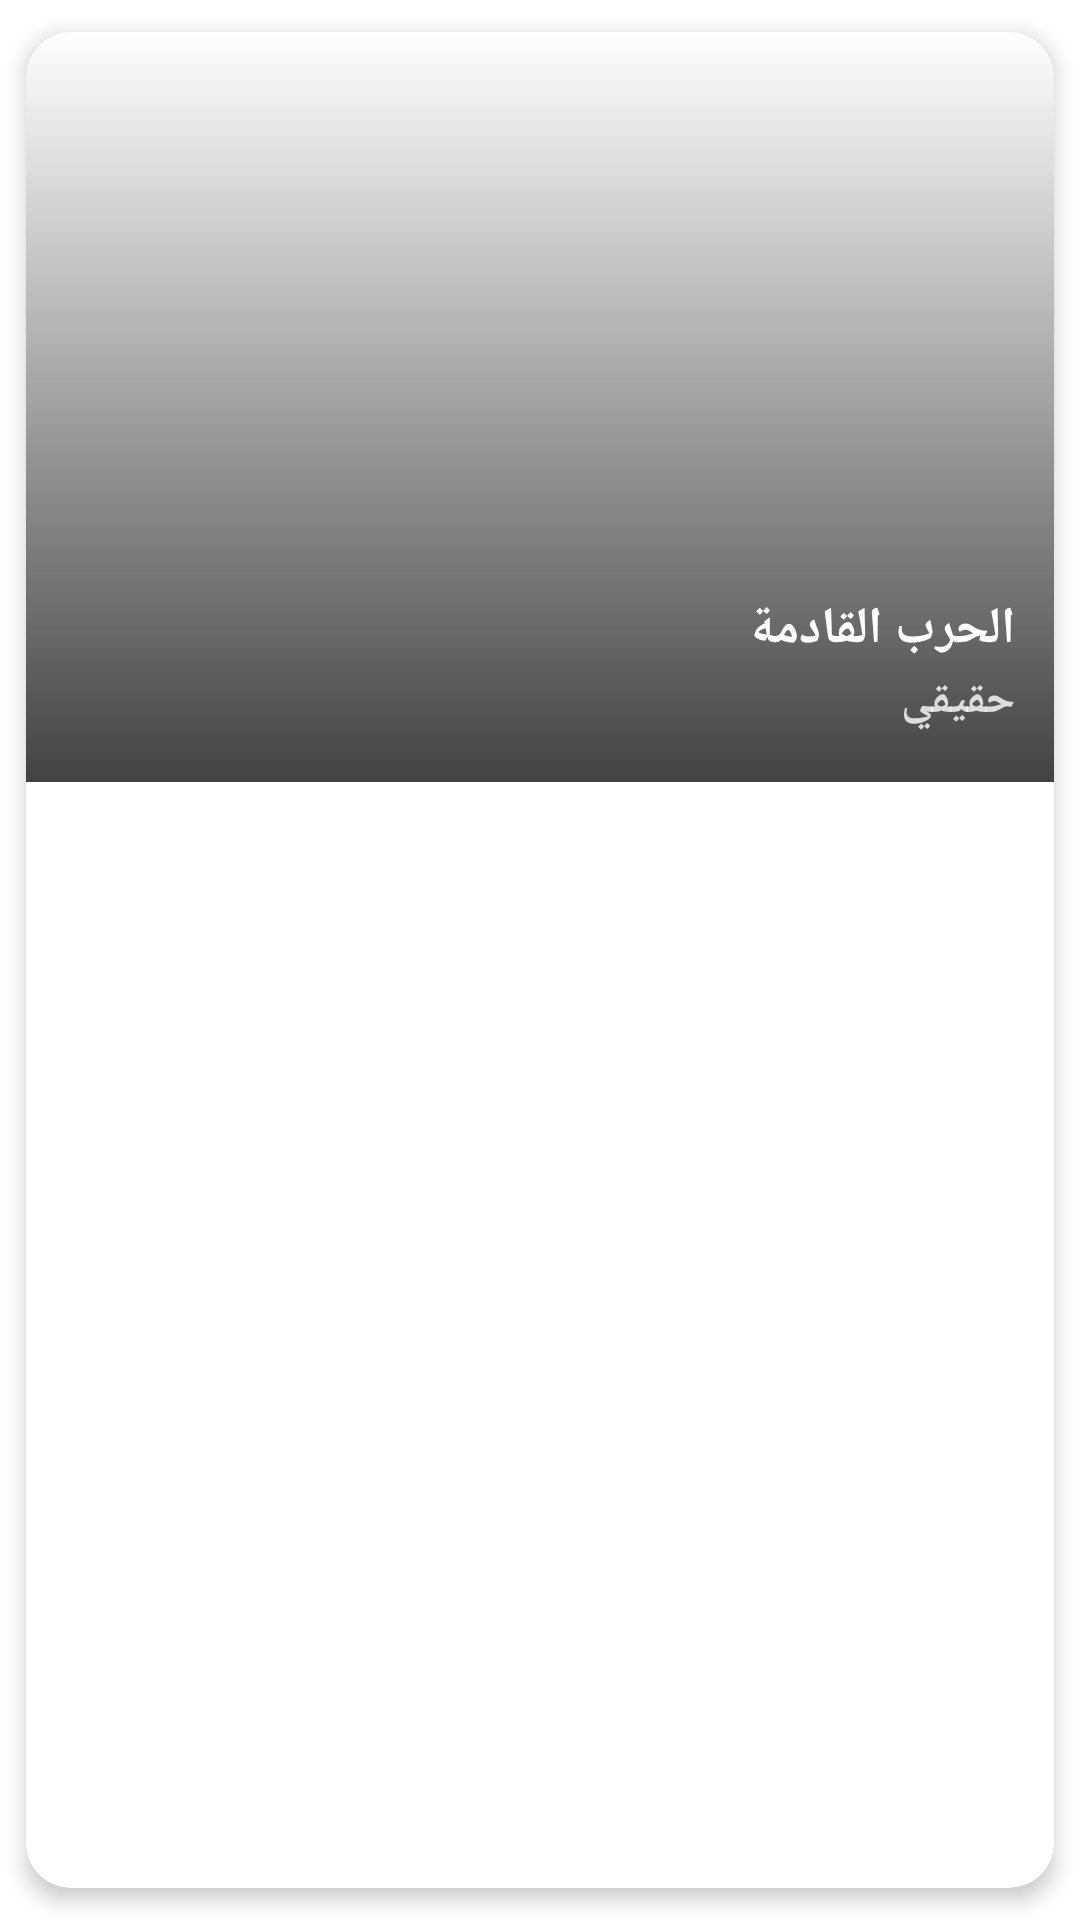

Produce the Android XML layout that renders to this screen, including the resource entries it uses.
<!-- AndroidManifest.xml: application theme Theme.قصةكليوم -->
<!-- res/layout/itemstory.xml -->
<?xml version="1.0" encoding="utf-8"?>
<androidx.cardview.widget.CardView xmlns:android="http://schemas.android.com/apk/res/android"
    xmlns:app="http://schemas.android.com/apk/res-auto"
    android:layout_width="match_parent"
    app:cardCornerRadius="15dp"
    app:cardElevation="4dp"
    android:foreground="?android:attr/selectableItemBackground"
    android:clickable="true"
    app:cardUseCompatPadding="true"
    android:layout_height="wrap_content">
    <androidx.constraintlayout.widget.ConstraintLayout
        android:layout_width="match_parent"
        android:layout_height="250dp">
        <ImageView
            android:id="@+id/imageViewStory"
            android:layout_width="match_parent"
            android:layout_height="match_parent"
            android:scaleType="centerCrop"
            app:layout_constraintEnd_toEndOf="parent"
            app:layout_constraintStart_toStartOf="parent"
            app:layout_constraintTop_toTopOf="parent" />
        <LinearLayout
            android:layout_width="match_parent"
            android:layout_height="match_parent"
            android:background="@drawable/customstory"
            android:alpha="0.85"
            />
        <TextView
            android:id="@+id/TitleStory"
            android:layout_width="0dp"
            android:layout_height="wrap_content"
            android:fontFamily="@font/almarai"
            android:textAlignment="textStart"
            android:text="الحرب القادمة"
            android:textColor="@color/white"
            android:textSize="17dp"
            android:textStyle="bold"
            android:layout_marginBottom="2dp"
            app:layout_constraintBottom_toTopOf="@+id/textdepartment"
            app:layout_constraintEnd_toEndOf="@+id/textdepartment"
            app:layout_constraintStart_toStartOf="@+id/textdepartment" />
        <TextView
            android:id="@+id/textdepartment"
            android:layout_width="match_parent"
            android:layout_height="wrap_content"
            android:fontFamily="@font/s"
            android:textAlignment="textStart"
            android:alpha="0.8"
            android:text="حقيقي"

            android:textColor="@color/white"
            android:textSize="15dp"
            android:layout_marginBottom="17dp"
            android:layout_marginStart="20sp"
            android:layout_marginEnd="13dp"
            android:textStyle="bold"
            app:layout_constraintBottom_toBottomOf="@+id/imageViewStory"
            app:layout_constraintEnd_toEndOf="parent"
            app:layout_constraintStart_toStartOf="parent" />

    </androidx.constraintlayout.widget.ConstraintLayout>


</androidx.cardview.widget.CardView>
<!-- resources referenced by this layout -->
<resources>
  <color name="white">#FFFFFFFF</color>
  <!-- drawable customstory (drawable) -->
  <?xml version="1.0" encoding="utf-8"?>
  <shape xmlns:android="http://schemas.android.com/apk/res/android">
      <gradient android:startColor="#202020"
          android:angle="90"/>
  </shape>
  <style name="Theme.قصةكليوم" parent="Theme.MaterialComponents.Light.NoActionBar">
      
      <item name="colorPrimary">@color/white</item>
      <item name="colorPrimaryVariant">@color/Orange</item>
      <item name="colorOnPrimary">@color/white</item>
      
      <item name="colorSecondary">@color/teal_200</item>
      <item name="colorSecondaryVariant">@color/teal_700</item>
      <item name="colorOnSecondary">@color/white</item>
      <item name="android:navigationBarColor">
          @android:color/white
      </item>
      <item name="android:statusBarColor" tools:targetApi="l" tools:ignore="DuplicateDefinition">?attr/colorPrimaryVariant</item>
      
  </style>
  <color name="Orange">#FF6B00</color>
  <color name="teal_200">#FF03DAC5</color>
  <color name="teal_700">#FF018786</color>
</resources>
